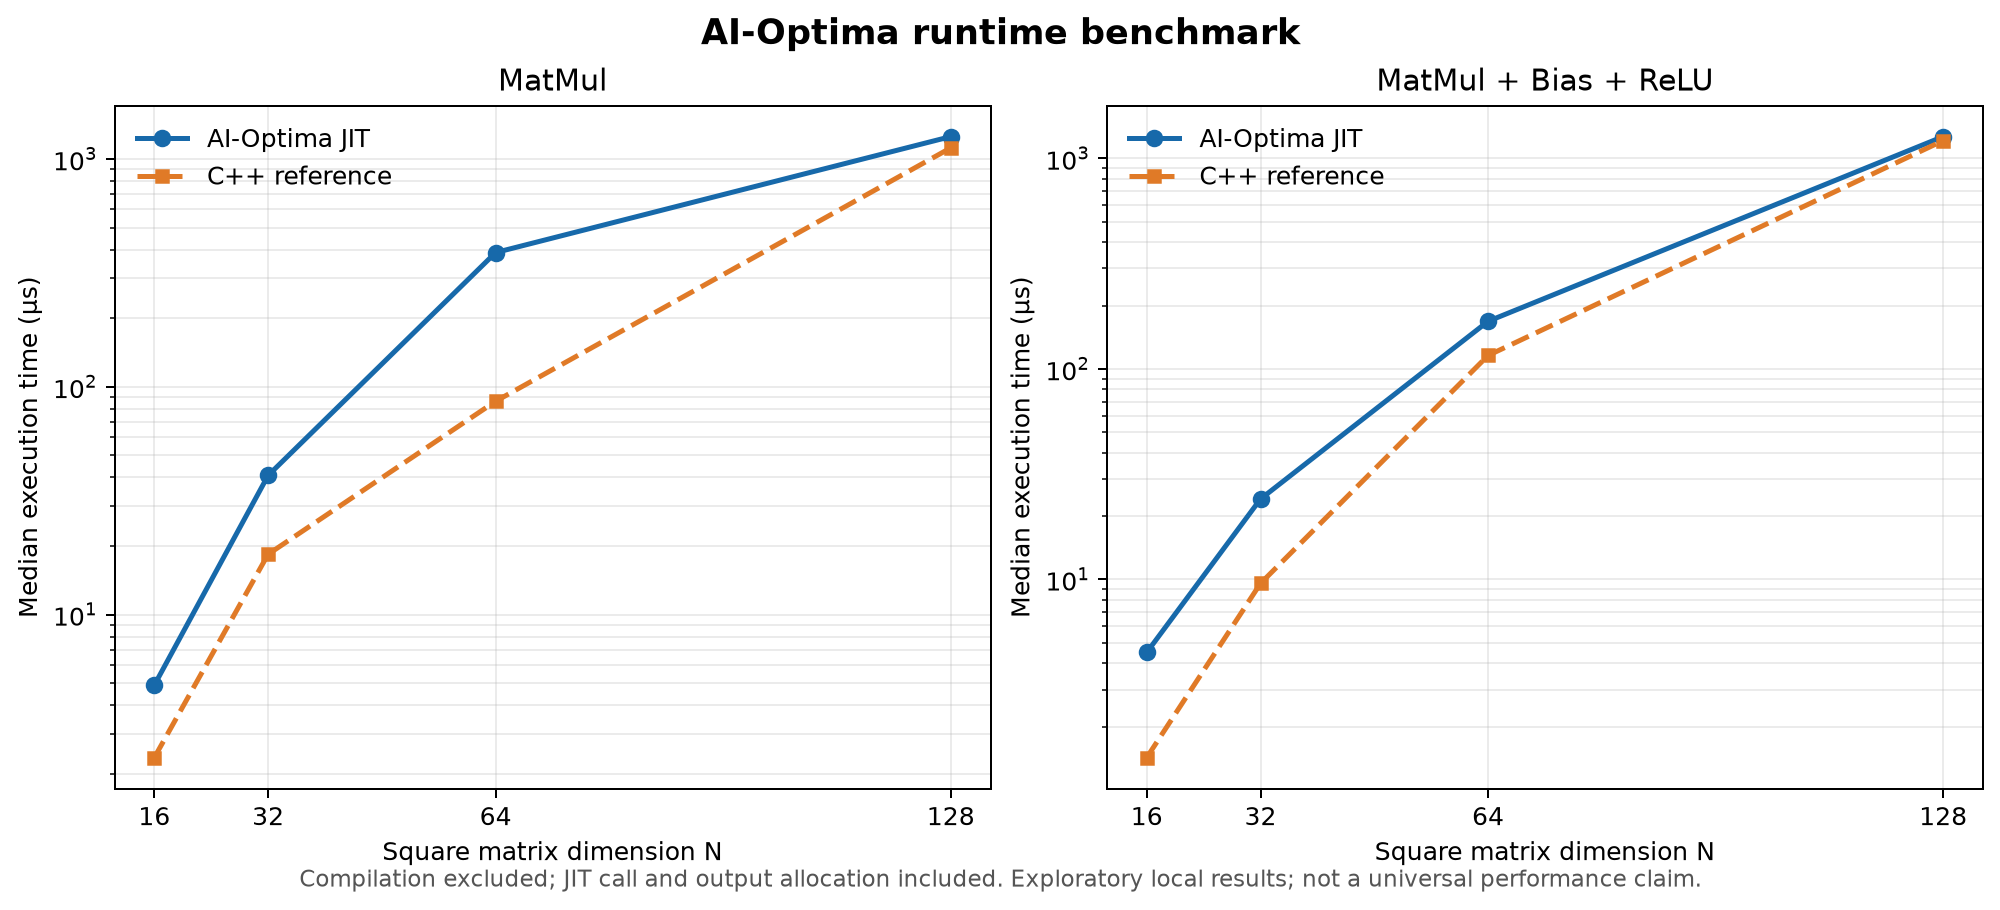

The data file committed next to this chart (first rows):
Size, TileSize, Runs, MedianJitUs, MedianCppReferenceUs, SpeedupVsCppReference, JitGflops, MaxAbsoluteError, Cpu
128, 32, 5, 1559, 1070, 0.6864, 2.69, 0, Intel64 Family 6 Model 186 Stepping 2, G…
